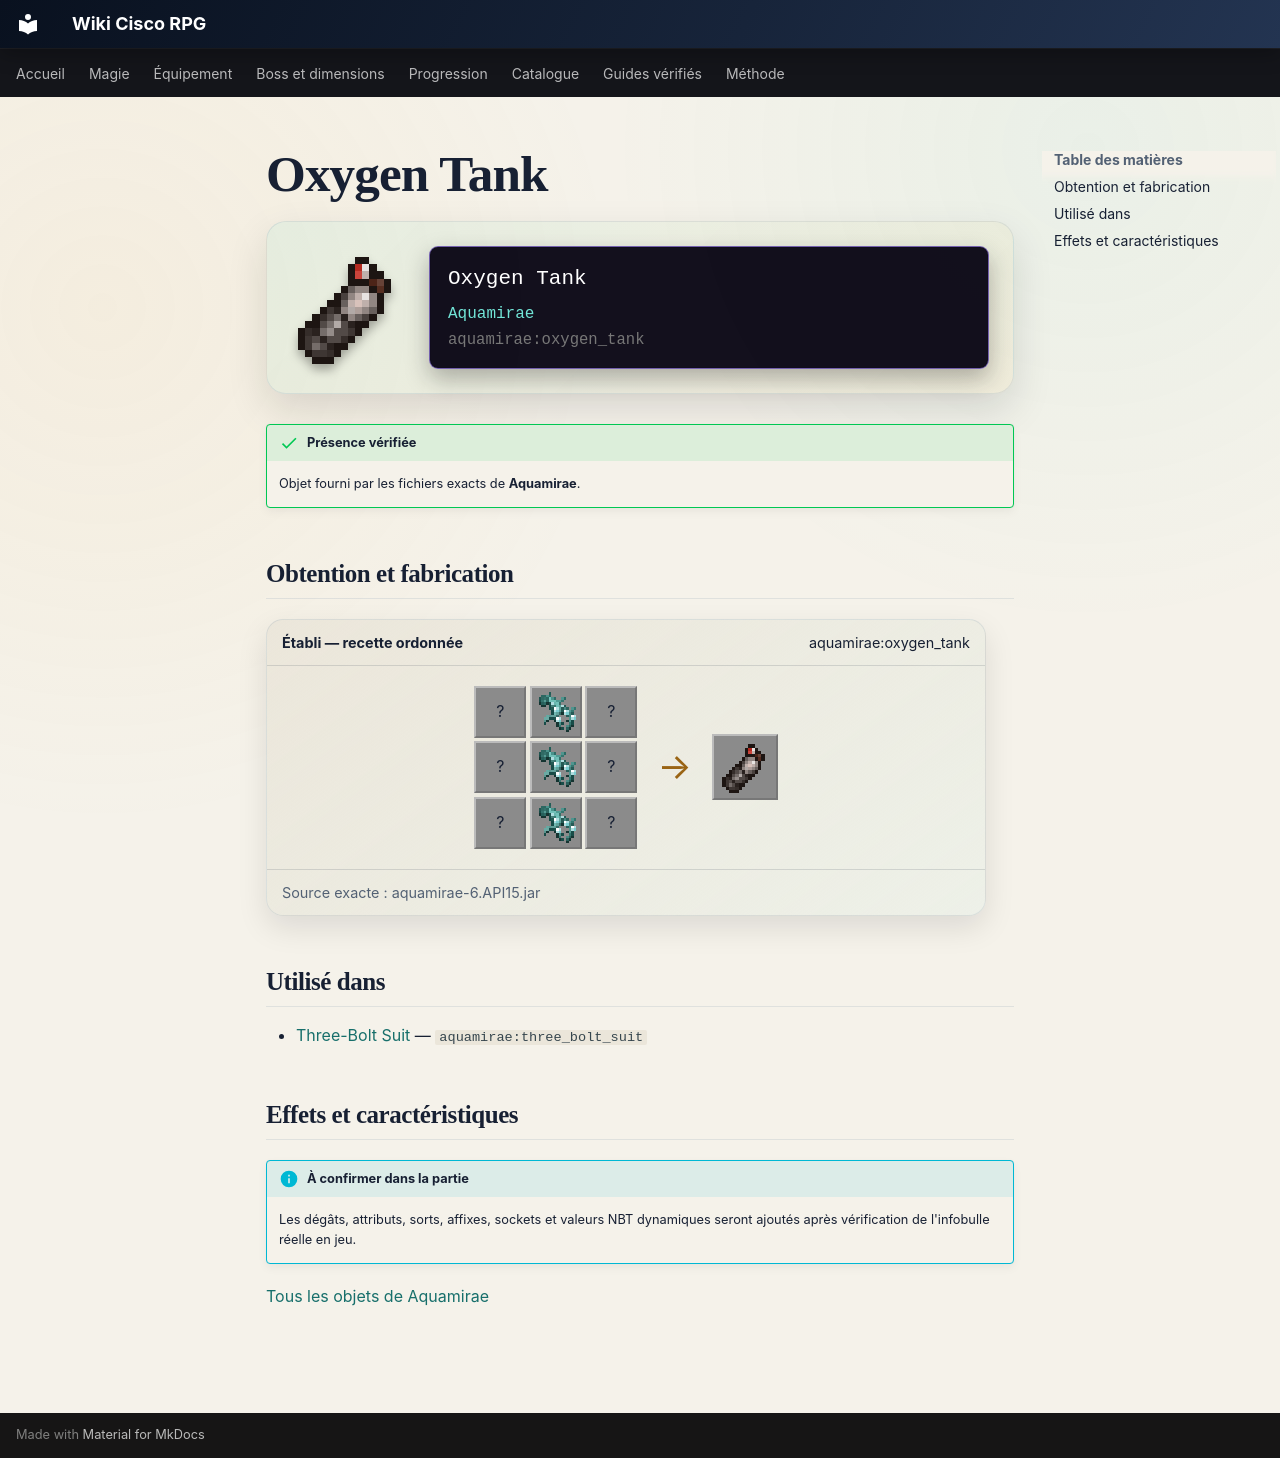

repository: Kloups-Dev/wiki-cisco-rpg · page: catalogue/objets/aquamirae/oxygen_tank/index.html · generator: mkdocs

# Oxygen Tank

<div class="mc-item-showcase">
<img class="mc-item-icon" src="../../../../assets/generated/items/aquamirae/oxygen_tank.png" alt="Oxygen Tank">
<div class="mc-tooltip-card">
<div class="mc-tooltip-card__name">Oxygen Tank</div>
<div class="mc-tooltip-card__mod">Aquamirae</div>
<div class="mc-tooltip-card__id">aquamirae:oxygen_tank</div>
</div>
</div>

!!! success "Présence vérifiée"
    Objet fourni par les fichiers exacts de **Aquamirae**.

## Obtention et fabrication

<div class="jei-recipe"><div class="jei-recipe__head"><strong>Établi — recette ordonnée</strong><span>aquamirae:oxygen_tank</span></div><div class="jei-recipe__body"><div class="jei-grid"><span class="jei-slot" title="Iron Ingot (minecraft:iron_ingot)">?</span><a class="jei-slot" href="../../../../catalogue/objets/aquamirae/oxygelium/" title="Oxygelium (aquamirae:oxygelium)"><img src="../../../../assets/generated/items/aquamirae/oxygelium.png" alt="" loading="lazy"></a><span class="jei-slot" title="Iron Ingot (minecraft:iron_ingot)">?</span><span class="jei-slot" title="Iron Ingot (minecraft:iron_ingot)">?</span><a class="jei-slot" href="../../../../catalogue/objets/aquamirae/oxygelium/" title="Oxygelium (aquamirae:oxygelium)"><img src="../../../../assets/generated/items/aquamirae/oxygelium.png" alt="" loading="lazy"></a><span class="jei-slot" title="Iron Ingot (minecraft:iron_ingot)">?</span><span class="jei-slot" title="Iron Ingot (minecraft:iron_ingot)">?</span><a class="jei-slot" href="../../../../catalogue/objets/aquamirae/oxygelium/" title="Oxygelium (aquamirae:oxygelium)"><img src="../../../../assets/generated/items/aquamirae/oxygelium.png" alt="" loading="lazy"></a><span class="jei-slot" title="Iron Ingot (minecraft:iron_ingot)">?</span></div><span class="jei-arrow">→</span><span class="jei-slot jei-slot--result"><img src="../../../../assets/generated/items/aquamirae/oxygen_tank.png" alt=""></span></div><div class="jei-recipe__source">Source exacte : aquamirae-6.API15.jar</div></div>

## Utilisé dans

- [Three-Bolt Suit](../../../catalogue/objets/aquamirae/three_bolt_suit.md) — <code>aquamirae:three_bolt_suit</code>

## Effets et caractéristiques

!!! info "À confirmer dans la partie"
    Les dégâts, attributs, sorts, affixes, sockets et valeurs NBT dynamiques seront ajoutés après vérification de l'infobulle réelle en jeu.

[Tous les objets de Aquamirae](../../../contenu/aquamirae.md)
